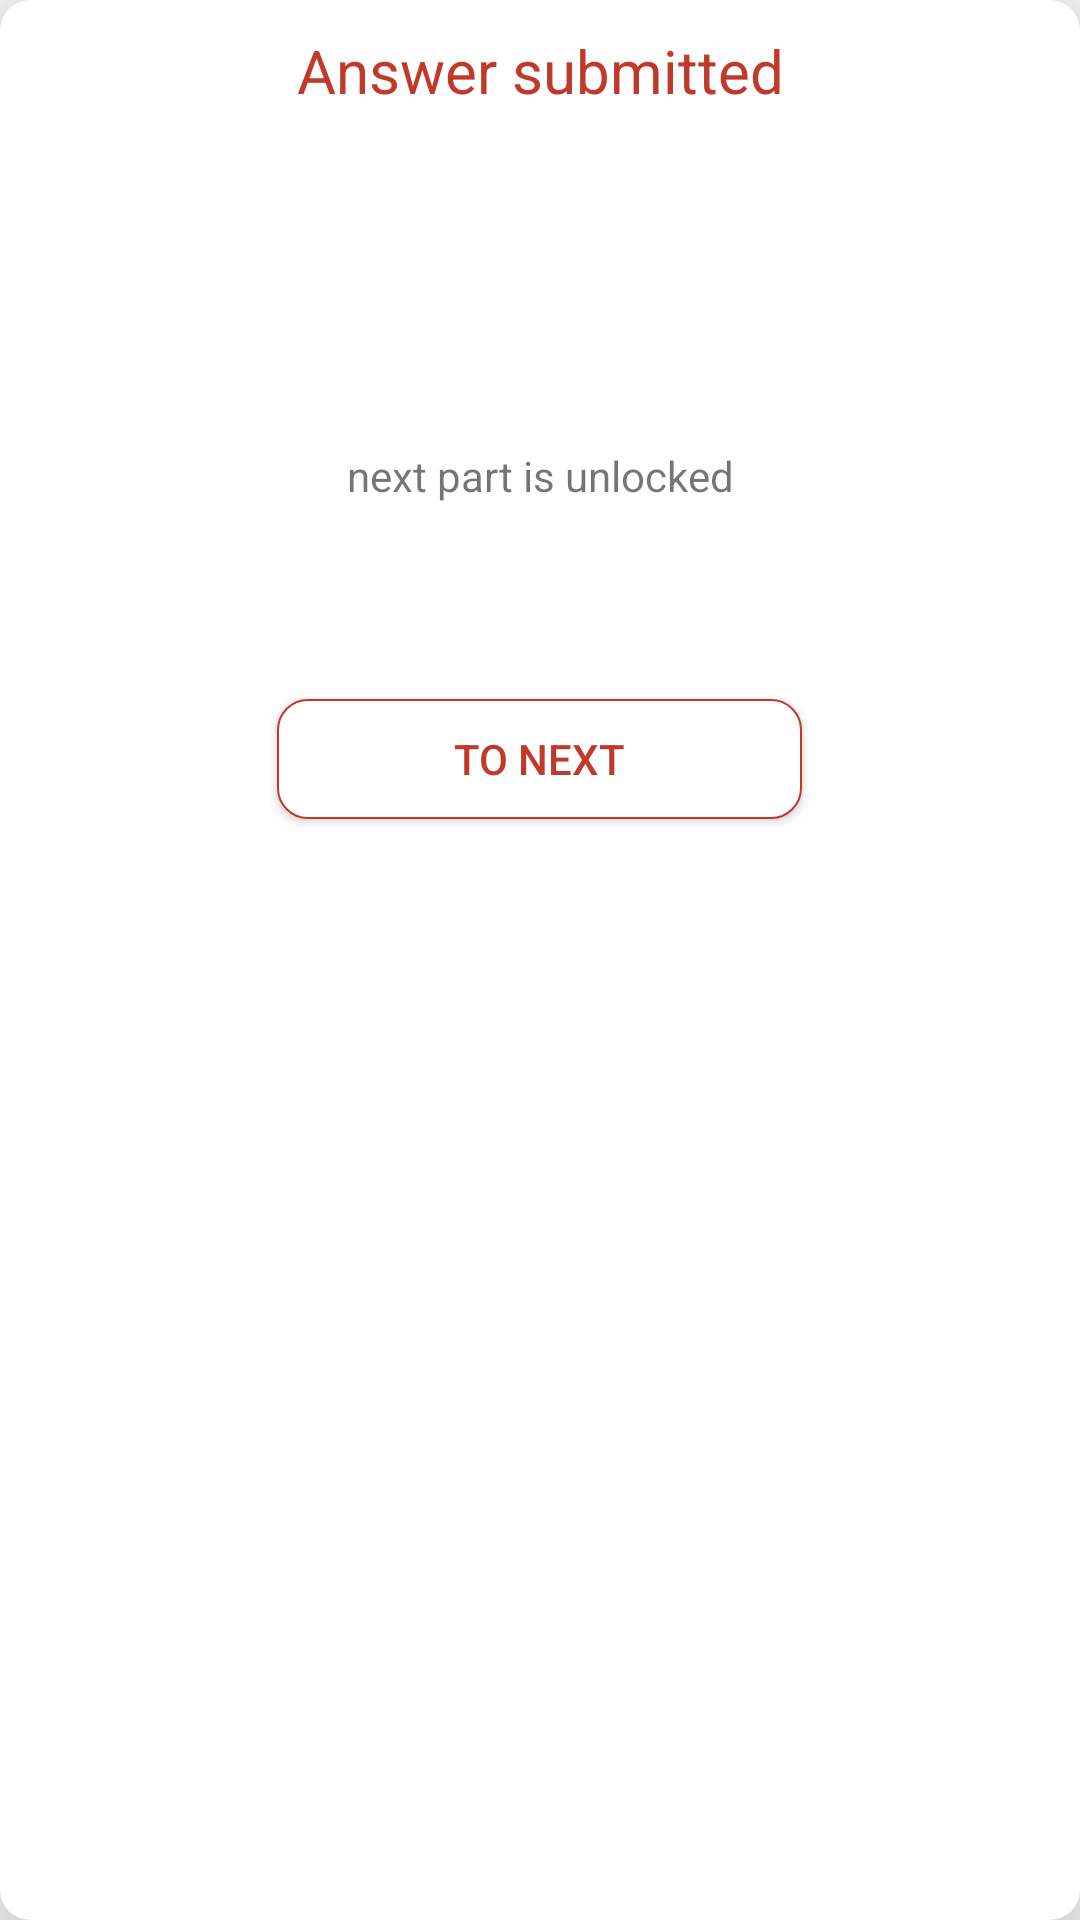

Produce the Android XML layout that renders to this screen, including the resource entries it uses.
<!-- AndroidManifest.xml: application theme AppTheme -->
<!-- res/layout/passed.xml -->
<?xml version="1.0" encoding="utf-8"?>
<androidx.cardview.widget.CardView xmlns:android="http://schemas.android.com/apk/res/android"
    android:layout_width="wrap_content"
    android:layout_height="wrap_content"
    xmlns:app="http://schemas.android.com/apk/res-auto"
    app:cardElevation="20dp"
    app:cardCornerRadius="10dp">
    <LinearLayout
        android:layout_width="300dp"
        android:layout_gravity="center_horizontal"
        android:layout_height="match_parent"
        android:orientation="vertical">
        <TextView
            android:layout_width="match_parent"
            android:layout_height="wrap_content"
            android:layout_margin="10dp"
            android:gravity="center"
            android:text="@string/answer_submitted"
            android:textColor="@color/colorPrimary"
            android:textSize="20sp" />

        <ImageView
            android:layout_width="match_parent"
            android:layout_height="75dp"
            android:src="@drawable/passed" />

        <TextView
            android:id="@+id/result"
            android:layout_width="match_parent"
            android:layout_height="wrap_content"
            android:layout_gravity="center"
            android:gravity="center"
            android:textSize="20sp"/>

        <TextView
            android:layout_width="match_parent"
            android:layout_height="wrap_content"
            android:layout_marginLeft="15dp"
            android:layout_marginRight="15dp"
            android:gravity="center"
            android:text="@string/congratulation_n_next_part_is_unlocked"
            android:layout_marginBottom="5dp" />


        <Button
            android:id="@+id/check"
            android:layout_width="175dp"
            android:layout_height="40dp"
            android:layout_gravity="center"
            android:gravity="center"
            android:layout_margin="10dp"
            android:background="@drawable/btnbgsolid"
            android:textColor="@color/white"
            android:text="@string/view_answers"/>

        <Button
            android:id="@+id/passed_btn"
            android:layout_width="175dp"
            android:layout_height="40dp"
            android:gravity="center"
            android:layout_gravity="center_horizontal"
            android:text="@string/to_next"
            android:layout_marginBottom="15dp"
            android:background="@drawable/btnbgstroke"
            android:textColor="@color/colorPrimary" />
    </LinearLayout>

</androidx.cardview.widget.CardView>
<!-- resources referenced by this layout -->
<resources>
  <color name="colorPrimary">#ffc0392b</color>
  <color name="white">#FFFFFF</color>
  <!-- drawable btnbgstroke (drawable) -->
  <?xml version="1.0" encoding="utf-8"?>
  <shape
      android:shape="rectangle"
      xmlns:android="http://schemas.android.com/apk/res/android">
  
      <stroke
          android:color="@color/colorPrimary"
          android:width="0.5dp"/>
      <corners
          android:radius="10dp"/>
      <solid
          android:color="@color/white"/>
  
  </shape>
  <string name="answer_submitted">Answer submitted</string>
  <string name="congratulation_n_next_part_is_unlocked">next part is unlocked</string>
  <string name="to_next">to next</string>
  <string name="view_answers">view answers</string>
  <style name="AppTheme" parent="Theme.AppCompat.Light.DarkActionBar">
          
          <item name="colorPrimary">@color/colorPrimary</item>
          <item name="colorPrimaryDark">@color/colorPrimaryDark</item>
          <item name="colorAccent">@color/colorAccent</item>
      </style>
  <color name="colorPrimaryDark">#ffc0392b</color>
  <color name="colorAccent">#ff61ce70</color>
</resources>
